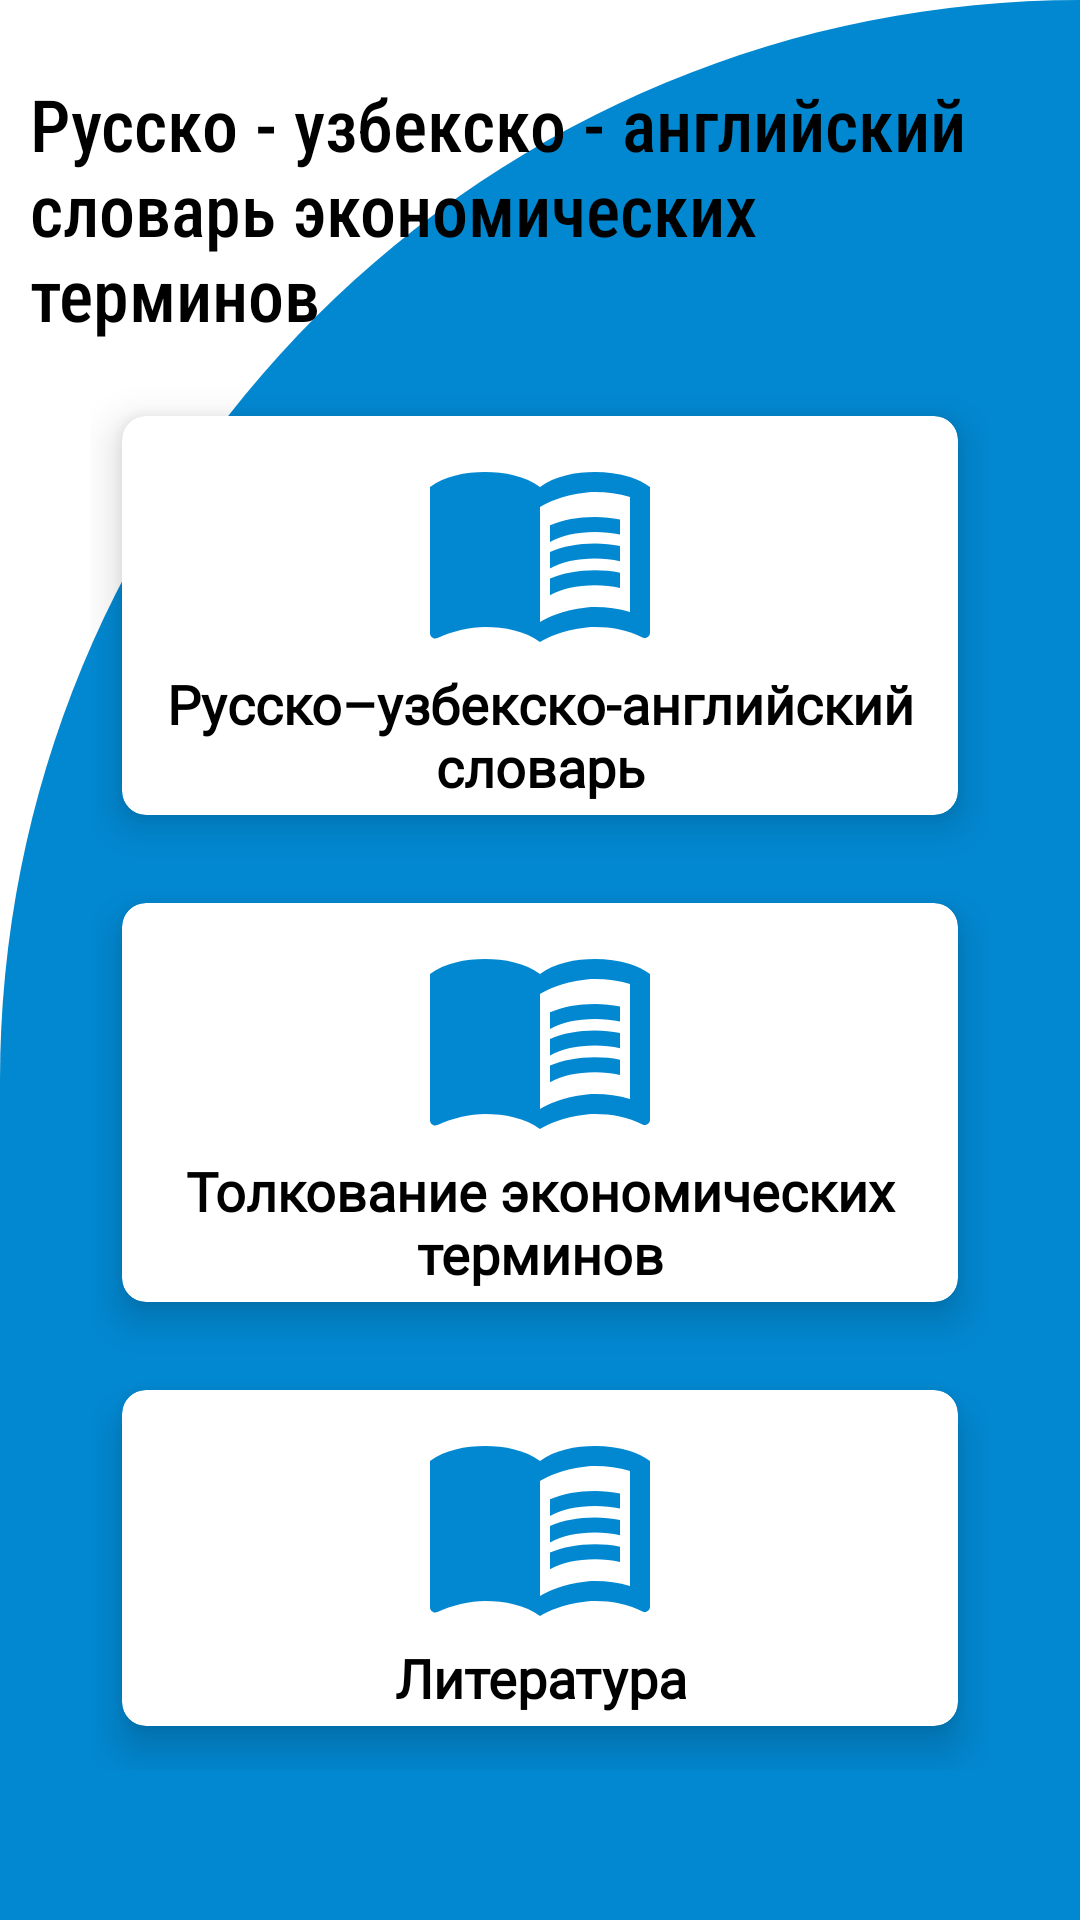

Produce the Android XML layout that renders to this screen, including the resource entries it uses.
<!-- AndroidManifest.xml: activity theme FullScreenTheme -->
<!-- res/layout/activity_second.xml -->
<?xml version="1.0" encoding="utf-8"?>
<RelativeLayout xmlns:android="http://schemas.android.com/apk/res/android"
    xmlns:app="http://schemas.android.com/apk/res-auto"
    xmlns:tools="http://schemas.android.com/tools"
    android:layout_width="match_parent"
    android:layout_height="match_parent"
    android:background="@drawable/cut_card_background"
    tools:context=".ui.SecondActivity">

    <TextView
        android:id="@+id/textView"
        android:layout_width="wrap_content"
        android:layout_height="wrap_content"
        android:layout_marginStart="10dp"
        android:layout_marginTop="25dp"
        android:layout_marginEnd="10dp"
        android:layout_marginBottom="10dp"
        android:fontFamily="sans-serif-condensed-medium"
        android:text="@string/vocabulary_name"
        android:textColor="@color/black"
        android:textSize="24sp"
        tools:ignore="HardcodedText" />

    <GridLayout
        android:id="@+id/gridLayout"
        android:layout_width="match_parent"
        android:layout_height="match_parent"
        android:layout_below="@id/textView"
        android:layout_marginHorizontal="30dp"
        android:layout_marginBottom="50dp"
        android:columnCount="1"
        android:rowCount="3">

        <androidx.cardview.widget.CardView
            android:id="@+id/vocabulary"
            android:layout_width="wrap_content"
            android:layout_height="wrap_content"
            android:layout_row="0"
            android:layout_rowWeight="1"
            android:layout_column="0"
            android:layout_columnWeight="1"
            android:layout_gravity="fill"
            android:backgroundTint="@color/white"
            app:cardCornerRadius="8dp"
            app:cardElevation="8dp"
            app:cardUseCompatPadding="true"
            tools:targetApi="lollipop">

            <LinearLayout
                android:layout_width="match_parent"
                android:layout_height="match_parent"
                android:layout_gravity="center"
                android:gravity="center"
                android:orientation="vertical"
                tools:ignore="UseCompoundDrawables">

                <ImageView
                    android:layout_width="wrap_content"
                    android:layout_height="wrap_content"
                    android:src="@drawable/ic_book"
                    tools:ignore="ContentDescription" />

                <TextView
                    android:layout_width="match_parent"
                    android:layout_height="wrap_content"
                    android:fontFamily="@font/caveat"
                    android:gravity="center"
                    android:text="Русско–узбекско-английский словарь"
                    android:textColor="@color/black"
                    android:textSize="18sp"
                    android:textStyle="bold"
                    tools:ignore="HardcodedText" />

            </LinearLayout>

        </androidx.cardview.widget.CardView>

        <androidx.cardview.widget.CardView
            android:id="@+id/termens"
            android:layout_width="wrap_content"
            android:layout_height="wrap_content"
            android:layout_row="1"
            android:layout_rowWeight="1"
            android:layout_column="0"
            android:layout_columnWeight="1"
            android:layout_gravity="fill"
            android:backgroundTint="@color/white"
            app:cardCornerRadius="8dp"
            app:cardElevation="8dp"
            app:cardUseCompatPadding="true"
            tools:targetApi="lollipop">

            <LinearLayout
                android:layout_width="match_parent"
                android:layout_height="match_parent"
                android:layout_gravity="center"
                android:gravity="center"
                android:orientation="vertical"
                tools:ignore="UseCompoundDrawables">

                <ImageView
                    android:layout_width="wrap_content"
                    android:layout_height="wrap_content"
                    android:src="@drawable/ic_book"
                    tools:ignore="ContentDescription" />

                <TextView
                    android:layout_width="match_parent"
                    android:layout_height="wrap_content"
                    android:fontFamily="@font/caveat"
                    android:gravity="center"
                    android:text="Толкование экономических терминов"
                    android:textColor="@color/black"
                    android:textSize="18sp"
                    android:textStyle="bold"
                    tools:ignore="HardcodedText" />

            </LinearLayout>

        </androidx.cardview.widget.CardView>

        <androidx.cardview.widget.CardView
            android:id="@+id/libraries"
            android:layout_width="wrap_content"
            android:layout_height="wrap_content"
            android:layout_row="2"
            android:layout_rowWeight="1"
            android:layout_column="0"
            android:layout_columnWeight="1"
            android:layout_gravity="fill"
            android:backgroundTint="@color/white"
            app:cardCornerRadius="8dp"
            app:cardElevation="8dp"
            app:cardUseCompatPadding="true"
            tools:targetApi="lollipop">

            <LinearLayout
                android:layout_width="match_parent"
                android:layout_height="match_parent"
                android:layout_gravity="center"
                android:gravity="center"
                android:orientation="vertical"
                tools:ignore="UseCompoundDrawables">

                <ImageView
                    android:layout_width="wrap_content"
                    android:layout_height="wrap_content"
                    android:src="@drawable/ic_book"
                    tools:ignore="ContentDescription" />

                <TextView
                    android:layout_width="match_parent"
                    android:layout_height="wrap_content"
                    android:fontFamily="@font/caveat"
                    android:gravity="center"
                    android:text="Литература"
                    android:textColor="@color/black"
                    android:textSize="18sp"
                    android:textStyle="bold"
                    tools:ignore="HardcodedText" />

            </LinearLayout>

        </androidx.cardview.widget.CardView>

    </GridLayout>

</RelativeLayout>
<!-- resources referenced by this layout -->
<resources>
  <color name="black">#FF000000</color>
  <color name="white">#FFFFFFFF</color>
  <!-- drawable cut_card_background (drawable) -->
  <?xml version="1.0" encoding="utf-8"?>
  <layer-list xmlns:android="http://schemas.android.com/apk/res/android"
      android:shape="rectangle"
      >
      <item>
          <shape android:shape="rectangle" >
              <solid android:color="#ffffff" />
          </shape>
      </item>
  
      <item>
          <shape android:shape="rectangle" >
              <solid android:color="@color/colorPurple"/>
  
              <corners
                  android:topLeftRadius="400dp"
                  android:topRightRadius="0dp"/>
          </shape>
      </item>
  
  
  
  
  
  </layer-list>
  <!-- drawable ic_book (drawable) -->
  <vector xmlns:android="http://schemas.android.com/apk/res/android"
      android:width="80dp"
      android:height="80dp"
      android:tint="#0288D1"
      android:viewportWidth="24"
      android:viewportHeight="24">
      <path
          android:fillColor="@android:color/white"
          android:pathData="M21,5c-1.11,-0.35 -2.33,-0.5 -3.5,-0.5c-1.95,0 -4.05,0.4 -5.5,1.5c-1.45,-1.1 -3.55,-1.5 -5.5,-1.5S2.45,4.9 1,6v14.65c0,0.25 0.25,0.5 0.5,0.5c0.1,0 0.15,-0.05 0.25,-0.05C3.1,20.45 5.05,20 6.5,20c1.95,0 4.05,0.4 5.5,1.5c1.35,-0.85 3.8,-1.5 5.5,-1.5c1.65,0 3.35,0.3 4.75,1.05c0.1,0.05 0.15,0.05 0.25,0.05c0.25,0 0.5,-0.25 0.5,-0.5V6C22.4,5.55 21.75,5.25 21,5zM21,18.5c-1.1,-0.35 -2.3,-0.5 -3.5,-0.5c-1.7,0 -4.15,0.65 -5.5,1.5V8c1.35,-0.85 3.8,-1.5 5.5,-1.5c1.2,0 2.4,0.15 3.5,0.5V18.5z" />
      <path
          android:fillColor="@android:color/white"
          android:pathData="M17.5,10.5c0.88,0 1.73,0.09 2.5,0.26V9.24C19.21,9.09 18.36,9 17.5,9c-1.7,0 -3.24,0.29 -4.5,0.83v1.66C14.13,10.85 15.7,10.5 17.5,10.5z" />
      <path
          android:fillColor="@android:color/white"
          android:pathData="M13,12.49v1.66c1.13,-0.64 2.7,-0.99 4.5,-0.99c0.88,0 1.73,0.09 2.5,0.26V11.9c-0.79,-0.15 -1.64,-0.24 -2.5,-0.24C15.8,11.66 14.26,11.96 13,12.49z" />
      <path
          android:fillColor="@android:color/white"
          android:pathData="M17.5,14.33c-1.7,0 -3.24,0.29 -4.5,0.83v1.66c1.13,-0.64 2.7,-0.99 4.5,-0.99c0.88,0 1.73,0.09 2.5,0.26v-1.52C19.21,14.41 18.36,14.33 17.5,14.33z" />
  </vector>
  <string name="vocabulary_name">Русско - узбекско - английский словарь экономических терминов</string>
  <style name="FullScreenTheme" parent="Theme.AppCompat.Light.NoActionBar">
          <item name="android:windowTranslucentNavigation">true</item>
          <item name="android:windowTranslucentStatus">true</item>
          <item name="android:windowActivityTransitions" tools:targetApi="lollipop">true</item>
          <item name="android:navigationBarColor" tools:targetApi="lollipop">@color/black</item>
          <item name="android:windowContentTransitions" tools:targetApi="lollipop">true</item>
          <item name="android:windowAllowEnterTransitionOverlap" tools:targetApi="lollipop">true</item>
          <item name="android:windowAllowReturnTransitionOverlap" tools:targetApi="lollipop">true</item>
          <item name="android:windowSharedElementEnterTransition" tools:targetApi="lollipop">@android:transition/move</item>
          <item name="android:windowSharedElementExitTransition" tools:targetApi="lollipop">@android:transition/move</item>
      </style>
  <color name="colorPurple">#0288D1</color>
</resources>
